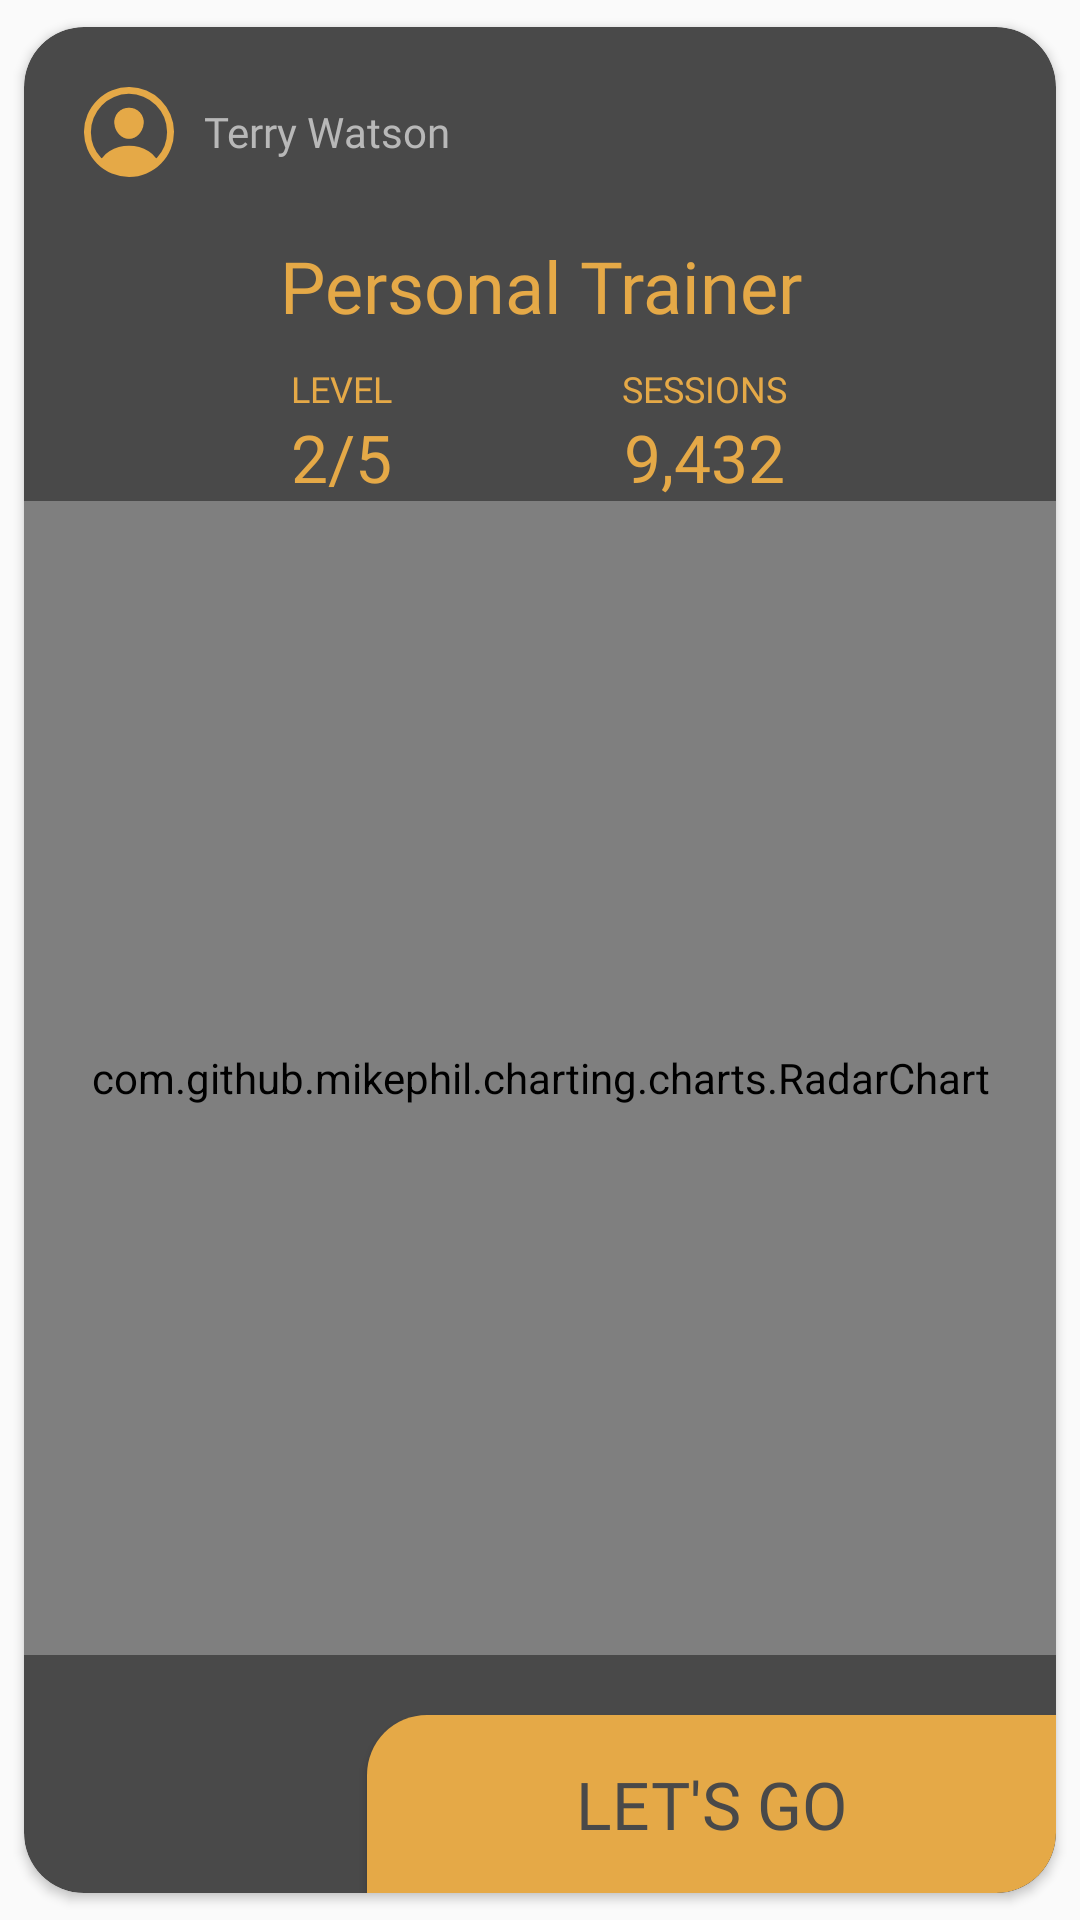

Reconstruct the res/layout file that produces this screen, plus the resources it refers to.
<!-- AndroidManifest.xml: application theme AppTheme.NoActionBar -->
<!-- res/layout/card_model.xml -->
<?xml version="1.0" encoding="utf-8"?>
<androidx.cardview.widget.CardView xmlns:android="http://schemas.android.com/apk/res/android"
    xmlns:app="http://schemas.android.com/apk/res-auto"
    android:id="@+id/cardViewModel"
    app:cardBackgroundColor="#494949"
    app:cardCornerRadius="20dp"
    app:cardUseCompatPadding="true"
    android:layout_gravity="center"
    android:layout_width="300dp"
    android:layout_height="wrap_content">

    <FrameLayout
        android:layout_width="match_parent"
        android:layout_height="wrap_content">

        <LinearLayout
            android:orientation="vertical"
            android:layout_width="match_parent"
            android:layout_height="wrap_content">
            <LinearLayout
                android:padding="20dp"
                android:layout_width="match_parent"
                android:layout_height="wrap_content">

               <Button
                   android:background="@drawable/ic_person_circle_outline"
                   android:layout_marginEnd="10dp"
                   android:layout_width="30dp"
                   android:layout_height="30dp"/>
                <TextView
                    android:id="@+id/modelName"
                    android:text="Terry Watson"
                    android:textSize="14sp"
                    android:textColor="@color/JlighterGrey"
                    android:fontFamily="@font/roboto_medium"
                    android:layout_gravity="center_vertical"
                    android:layout_width="wrap_content"
                    android:layout_height="wrap_content"/>
            </LinearLayout>
            <TextView
                android:id="@+id/modelType"
                android:text="Personal Trainer"
                android:textColor="@color/Jyellow"
                android:textSize="24sp"
                android:fontFamily="@font/roboto_bold"
                android:gravity="center"
                android:layout_marginBottom="10dp"
                android:layout_width="match_parent"
                android:layout_height="wrap_content"/>
            <LinearLayout
                android:weightSum="1"
                android:gravity="center"
                android:layout_width="match_parent"
                android:layout_height="wrap_content">
                <LinearLayout
                    android:orientation="vertical"
                    android:gravity="center"
                    android:layout_weight="0.3"
                    android:layout_width="wrap_content"
                    android:layout_height="wrap_content">
                    <TextView
                        android:text="LEVEL"
                        android:textColor="@color/Jyellow"
                        android:textSize="12sp"
                        android:fontFamily="@font/roboto_light"
                        android:layout_width="wrap_content"
                        android:layout_height="wrap_content"/>
                    <TextView
                        android:id="@+id/level"
                        android:text="2/5"
                        android:textColor="@color/Jyellow"
                        android:textSize="22sp"
                        android:fontFamily="@font/roboto_black"
                        android:layout_width="wrap_content"
                        android:layout_height="wrap_content"/>
                </LinearLayout>
                <LinearLayout
                    android:orientation="vertical"
                    android:gravity="center"
                    android:layout_weight="0.3"
                    android:layout_width="wrap_content"
                    android:layout_height="wrap_content">
                    <TextView
                        android:text="SESSIONS"
                        android:textColor="@color/Jyellow"
                        android:textSize="12sp"
                        android:fontFamily="@font/roboto_light"
                        android:layout_width="wrap_content"
                        android:layout_height="wrap_content"/>
                    <TextView
                        android:id="@+id/session"
                        android:text="9,432"
                        android:textColor="@color/Jyellow"
                        android:textSize="22sp"
                        android:fontFamily="@font/roboto_black"
                        android:layout_width="wrap_content"
                        android:layout_height="wrap_content"/>
                </LinearLayout>
            </LinearLayout>
            <LinearLayout
                android:orientation="vertical"
                android:weightSum="1"
                android:layout_width="match_parent"
                android:layout_height="wrap_content">
                <RelativeLayout
                    android:layout_weight="1"
                    android:layout_width="match_parent"
                    android:layout_height="fill_parent">
                    <com.github.mikephil.charting.charts.RadarChart
                        android:id="@+id/chartModel"
                        android:layout_width="match_parent"
                        android:layout_height="match_parent"/>
                </RelativeLayout>


                <LinearLayout
                    android:weightSum="1"
                    android:gravity="right"
                    android:layout_width="match_parent"
                    android:layout_height="fill_parent">
                    <Button
                        android:id="@+id/btn_workout"
                        android:text="LET'S GO"
                        android:textSize="22sp"
                        android:textColor="@color/JdarkGrey"
                        android:fontFamily="@font/roboto_bold"
                        android:background="@drawable/btn_model"
                        android:layout_weight="0.55"
                        android:layout_marginTop="20dp"
                        android:layout_width="wrap_content"
                        android:layout_height="fill_parent"/>
                </LinearLayout>
            </LinearLayout>

        </LinearLayout>

    </FrameLayout>

</androidx.cardview.widget.CardView>
<!-- resources referenced by this layout -->
<resources>
  <color name="JdarkGrey">#494949</color>
  <color name="JlighterGrey">#B8B8B8</color>
  <color name="Jyellow">#E5A947</color>
  <!-- drawable btn_model (drawable) -->
  <?xml version="1.0" encoding="utf-8"?>
  <selector xmlns:android="http://schemas.android.com/apk/res/android">
      <item android:state_pressed="true" >
          <shape android:shape="rectangle"  >
              <solid android:color="@color/Jyellow"/>
              <corners
                  android:topLeftRadius="20dp"
                  android:bottomRightRadius="20dp"/>
              <padding
                  android:top="15dp"
                  android:bottom="15dp"/>
          </shape>
      </item>
      <item android:state_focused="true">
          <shape android:shape="rectangle"  >
              <corners android:radius="50dip" />
              <stroke android:width="1dip" android:color="#5e7974" />
              <solid android:color="#58857e"/>
          </shape>
      </item>
      <item >
          <shape android:shape="rectangle"  >
              <solid android:color="@color/Jyellow"/>
              <corners
                  android:topLeftRadius="20dp"
                  android:bottomRightRadius="20dp"/>
              <padding
                  android:top="15dp"
                  android:bottom="15dp"/>
          </shape>
      </item>
  </selector>
  <!-- drawable ic_person_circle_outline (drawable) -->
  <vector xmlns:android="http://schemas.android.com/apk/res/android"
      android:width="41.932dp"
      android:height="41.934dp"
      android:viewportWidth="41.932"
      android:viewportHeight="41.934">
    <path
        android:pathData="M21.259,0.002A20.967,20.967 0,1 0,41.929 20.676,20.994 20.994,0 0,0 21.259,0.002ZM34.001,32.986a0.4,0.4 0,0 1,-0.619 -0.032A12.526,12.526 0,0 0,30.119 29.971a17.685,17.685 0,0 0,-18.31 0,12.522 12.522,0 0,0 -3.261,2.981 0.4,0.4 0,0 1,-0.619 0.032,17.671 17.671,0 0,1 -4.7,-11.716 17.741,17.741 0,1 1,35.479 -0.3,17.671 17.671,0 0,1 -4.7,12.02Z"
        android:fillColor="#e5a947"/>
    <path
        android:pathData="M20.966,9.678a6.661,6.661 0,0 0,-6.833 7.333c0.292,3.956 3.357,7.181 6.833,7.181s6.534,-3.225 6.833,-7.18a6.771,6.771 0,0 0,-1.782 -5.223A6.844,6.844 0,0 0,20.966 9.678Z"
        android:fillColor="#e5a947"/>
  </vector>
  <style name="AppTheme.NoActionBar">
          <item name="android:windowDrawsSystemBarBackgrounds">true</item>
          <item name="android:statusBarColor">@android:color/transparent</item>
          <item name="android:windowTranslucentStatus">true</item>
          <item name="windowActionBar">false</item>
          <item name="windowNoTitle">true</item>
      </style>
</resources>
